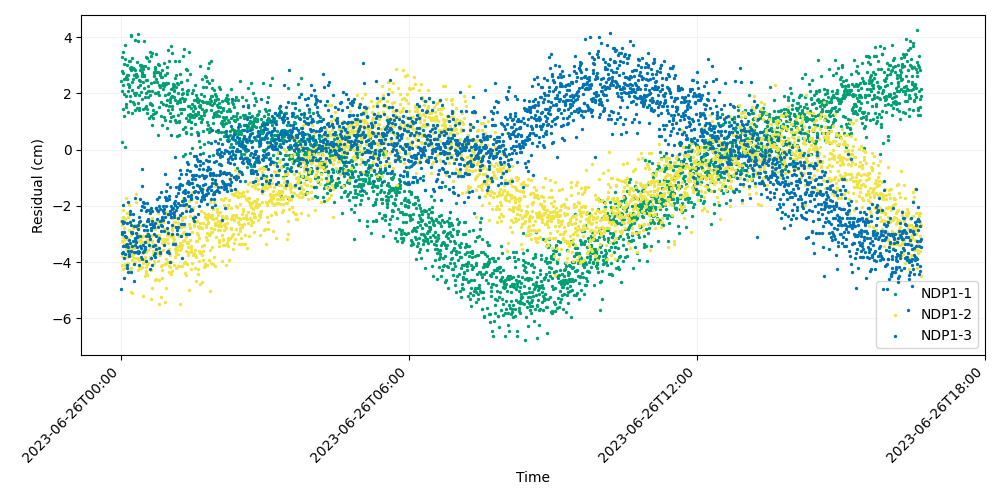

Source data for this figure (header and first rows):
time, iso_string, NDP1-1, NDP1-2, NDP1-3
741009607, 2023-06-26T00:00:07.000, 2.435, -2.527, -4.95
741009627, 2023-06-26T00:00:27.000, 2.795, -4.092, -3.016
741009647, 2023-06-26T00:00:47.000, 0.2864, -3.768, -3.674
741009667, 2023-06-26T00:01:07.000, 2.092, -2.682, -2.535
741009687, 2023-06-26T00:01:27.000, 3.278, -3.251, -2.938
741009707, 2023-06-26T00:01:47.000, 2.303, -2.138, -3.625
741009727, 2023-06-26T00:02:07.000, 2.709, -3.122, -1.972
741009747, 2023-06-26T00:02:27.000, 1.453, -2.391, -2.617
741009767, 2023-06-26T00:02:47.000, 3.477, -4.251, -3.441
741009787, 2023-06-26T00:03:07.000, 3.026, -3.213, -3.848
741009807, 2023-06-26T00:03:27.000, 2.514, -3.369, -2.582
741009827, 2023-06-26T00:03:47.000, 1.183, -2.803, -2.934
741009847, 2023-06-26T00:04:07.000, 1.976, -2.429, -4.554
741009867, 2023-06-26T00:04:27.000, 0.07868, -4.084, -3.069
741009887, 2023-06-26T00:04:47.000, 3.22, -4.166, -3.429
741009907, 2023-06-26T00:05:07.000, 3.712, -2.476, -3.722
741009927, 2023-06-26T00:05:27.000, 1.632, -1.716, -3.121
741009947, 2023-06-26T00:05:47.000, 1.9, -3.707, -3.404
741009967, 2023-06-26T00:06:07.000, 1.499, -3.538, -3.408
741009987, 2023-06-26T00:06:27.000, 2.587, -3.37, -3.434
741010007, 2023-06-26T00:06:47.000, 3.017, -3.188, -3.347
741010027, 2023-06-26T00:07:07.000, 2.491, -3.817, -4.197
741010047, 2023-06-26T00:07:27.000, 2.665, -2.602, -2.612
741010067, 2023-06-26T00:07:47.000, 2.516, -2.255, -4.095
741010087, 2023-06-26T00:08:07.000, 1.347, -3.143, -4.353
741010107, 2023-06-26T00:08:27.000, 2.334, -2.397, -3.615
741010127, 2023-06-26T00:08:47.000, 2.075, -4.014, -3.448
741010147, 2023-06-26T00:09:07.000, 2.665, -3.797, -1.871
741010167, 2023-06-26T00:09:27.000, 2.31, -1.971, -3.786
741010187, 2023-06-26T00:09:47.000, 3.149, -3.436, -3.215
741010207, 2023-06-26T00:10:07.000, 2.216, -2.846, -3.718
741010227, 2023-06-26T00:10:27.000, 1.727, -4.275, -3.305
741010247, 2023-06-26T00:10:47.000, 2.883, -3.524, -2.577
741010267, 2023-06-26T00:11:07.000, 3.135, -2.545, -2.28
741010287, 2023-06-26T00:11:27.000, 1.891, -2.582, -2.191
741010307, 2023-06-26T00:11:47.000, 4.021, -3.518, -2.694
741010327, 2023-06-26T00:12:07.000, 2.825, -4.219, -3.589
741010347, 2023-06-26T00:12:27.000, 4.058, -3.028, -4.343
741010367, 2023-06-26T00:12:47.000, 2.94, -5.054, -2.935
741010387, 2023-06-26T00:13:07.000, 2.1, -3.924, -3.412
741010407, 2023-06-26T00:13:27.000, 1.301, -3.798, -2.936
741010427, 2023-06-26T00:13:47.000, 3.252, -3.669, -2.974
741010447, 2023-06-26T00:14:07.000, 2.408, -5.113, -2.958
741010467, 2023-06-26T00:14:27.000, 2.519, -3.706, -2.283
741010487, 2023-06-26T00:14:47.000, 2.907, -3.5, -3.242
741010507, 2023-06-26T00:15:07.000, 1.701, -2.771, -2.488
741010527, 2023-06-26T00:15:27.000, 2.663, -3.512, -4.656
741010547, 2023-06-26T00:15:47.000, 1.997, -3.678, -2.732
741010567, 2023-06-26T00:16:07.000, 2.86, -3.871, -4.075
741010587, 2023-06-26T00:16:27.000, 1.619, -3.286, -3.625
741010607, 2023-06-26T00:16:47.000, 3.884, -3.985, -1.719
741010627, 2023-06-26T00:17:07.000, 1.403, -2.696, -3.155
741010647, 2023-06-26T00:17:27.000, 1.953, -3.462, -3.2
741010667, 2023-06-26T00:17:47.000, 2.827, -3.211, -3.397
741010687, 2023-06-26T00:18:07.000, 2.564, -3.298, -2.969
741010707, 2023-06-26T00:18:27.000, 2.702, -3.196, -3.287
741010727, 2023-06-26T00:18:47.000, 2.68, -1.859, -3.632
741010747, 2023-06-26T00:19:07.000, 2.026, -1.574, -2.73
741010767, 2023-06-26T00:19:27.000, 2.62, -3.841, -3.124
741010787, 2023-06-26T00:19:47.000, 3.126, -3.228, -3.45
... 2,940 more rows
